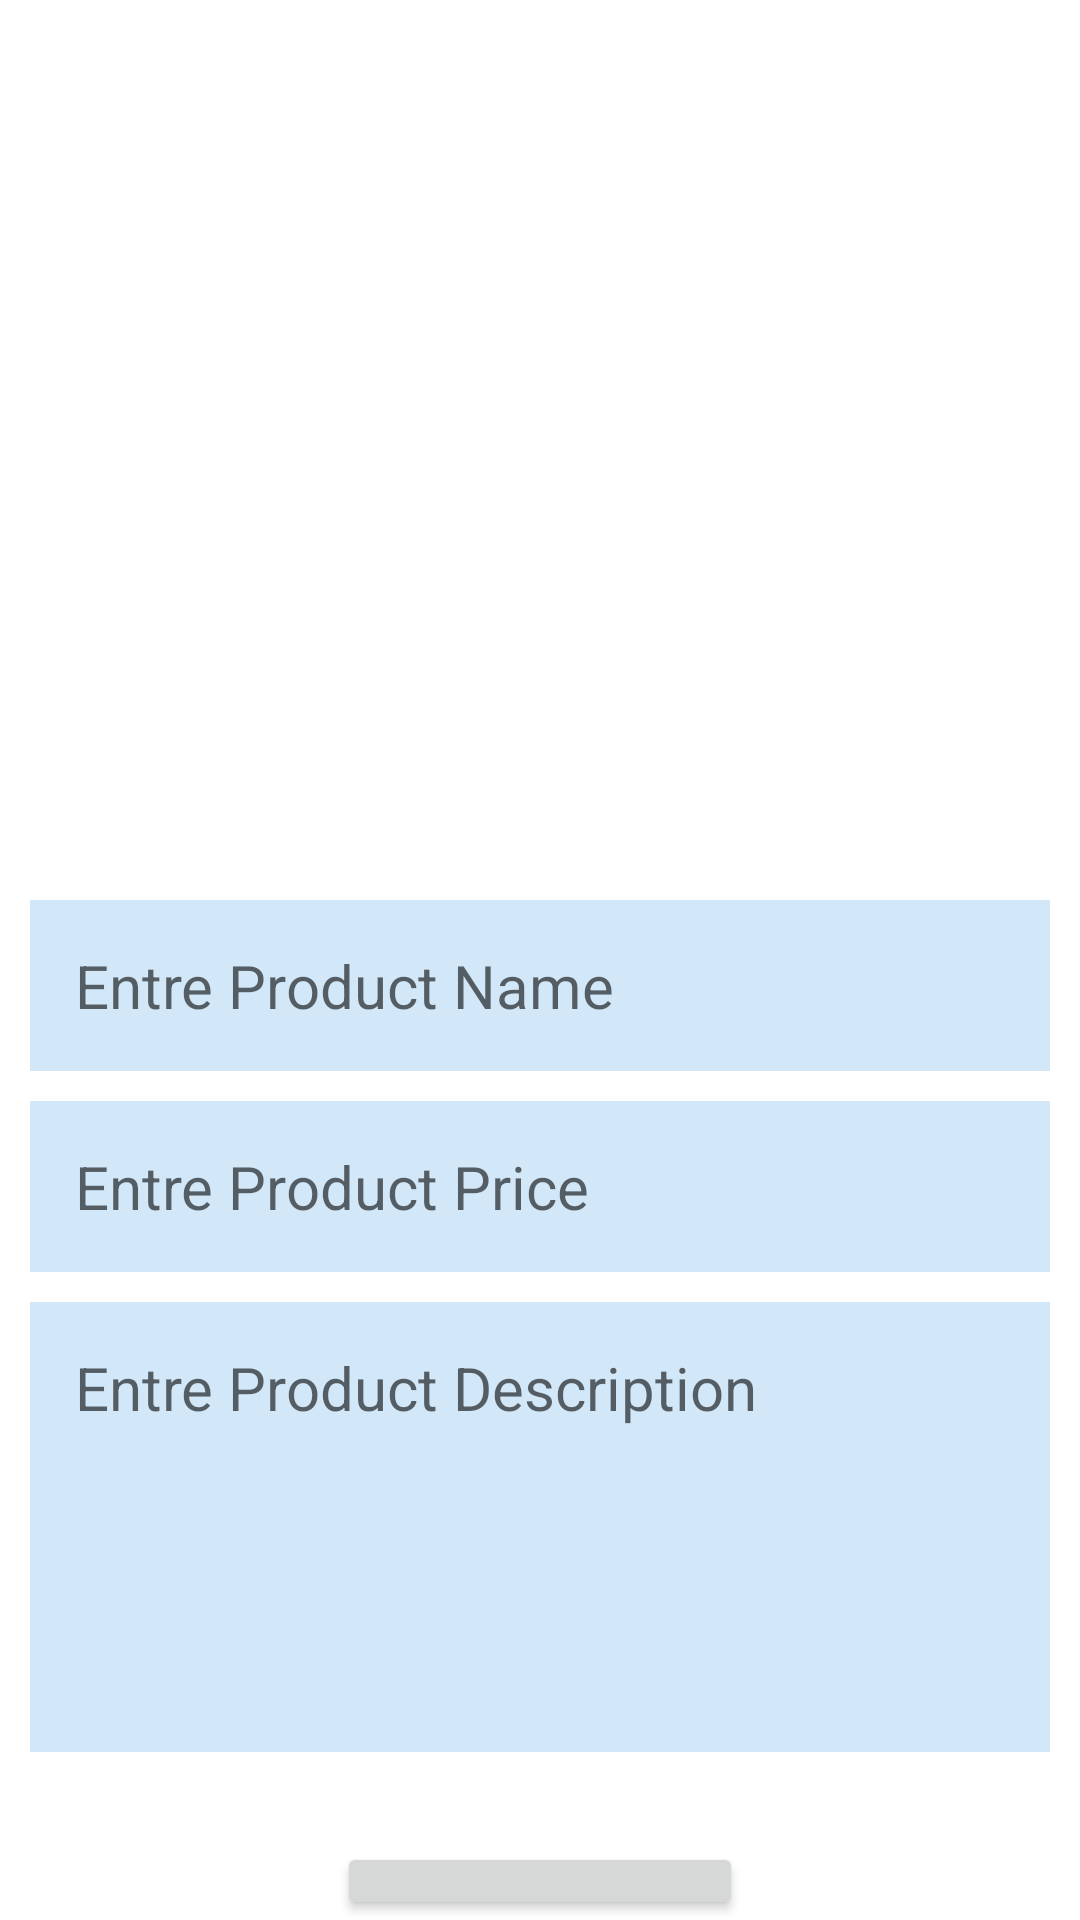

The Android layout XML behind this screen, and the referenced resources:
<!-- AndroidManifest.xml: application theme Theme.RetrofitDemo -->
<!-- res/layout/fragment_add_product.xml -->
<?xml version="1.0" encoding="utf-8"?>
<LinearLayout xmlns:android="http://schemas.android.com/apk/res/android"
    xmlns:app="http://schemas.android.com/apk/res-auto"
    android:orientation="vertical"
    android:layout_width="match_parent"
    android:layout_height="match_parent"
    android:gravity="center_horizontal">

    <ImageView
        android:id="@+id/add_product_img"
        android:layout_width="200dp"
        android:layout_height="200dp"
        android:layout_marginTop="50dp"
        android:src="@drawable/add_image"/>

    <EditText
        android:id="@+id/pro_name_edt"
        android:layout_width="match_parent"
        android:layout_height="wrap_content"
        android:layout_marginTop="50dp"
        android:layout_marginHorizontal="10dp"
        android:layout_marginBottom="10dp"
        android:singleLine="true"
        android:padding="15dp"
        android:background="#404DA5E8"
        android:hint="Entre Product Name"
        android:textColor="@color/black"
        android:textSize="20sp"
        android:inputType="text"/>

    <EditText
        android:id="@+id/pro_price_edt"
        android:layout_width="match_parent"
        android:layout_height="wrap_content"
        android:layout_marginHorizontal="10dp"
        android:layout_marginBottom="10dp"
        android:singleLine="true"
        android:padding="15dp"
        android:background="#404DA5E8"
        android:hint="Entre Product Price"
        android:textColor="@color/black"
        android:textSize="20sp"
        android:inputType="number"/>

    <EditText
        android:id="@+id/pro_dec_edt"
        android:layout_width="match_parent"
        android:layout_height="150dp"
        android:layout_marginHorizontal="10dp"
        android:layout_marginBottom="10dp"
        android:gravity="top"
        android:padding="15dp"
        android:background="#404DA5E8"
        android:hint="Entre Product Description"
        android:textColor="@color/black"
        android:textSize="20sp"
        android:inputType="text"/>

    <Button
        android:id="@+id/add_product_btn"
        android:layout_width="wrap_content"
        android:layout_height="wrap_content"
        android:layout_marginTop="20dp"
        android:text="Add Product"
        android:textSize="20sp"
        android:textAllCaps="false"/>

</LinearLayout>
<!-- resources referenced by this layout -->
<resources>
  <style name="Theme.RetrofitDemo" parent="Theme.MaterialComponents.DayNight.NoActionBar">
          
          <item name="colorPrimary">#4DA5E8</item>
          <item name="colorPrimaryVariant">#3381BC</item>
          <item name="colorOnPrimary">@color/white</item>
          
          <item name="colorSecondary">@color/teal_200</item>
          <item name="colorSecondaryVariant">@color/teal_700</item>
          <item name="colorOnSecondary">@color/black</item>
          
          <item name="android:statusBarColor">?attr/colorPrimaryVariant</item>
          
      </style>
  <!-- not gathered from this repository: default colours our renderer supplied (Android Studio template values) -->
  <color name="teal_200">#FF03DAC5</color>
  <color name="teal_700">#FF018786</color>
  <color name="black">#FF000000</color>
  <color name="white">#FFFFFFFF</color>
</resources>
